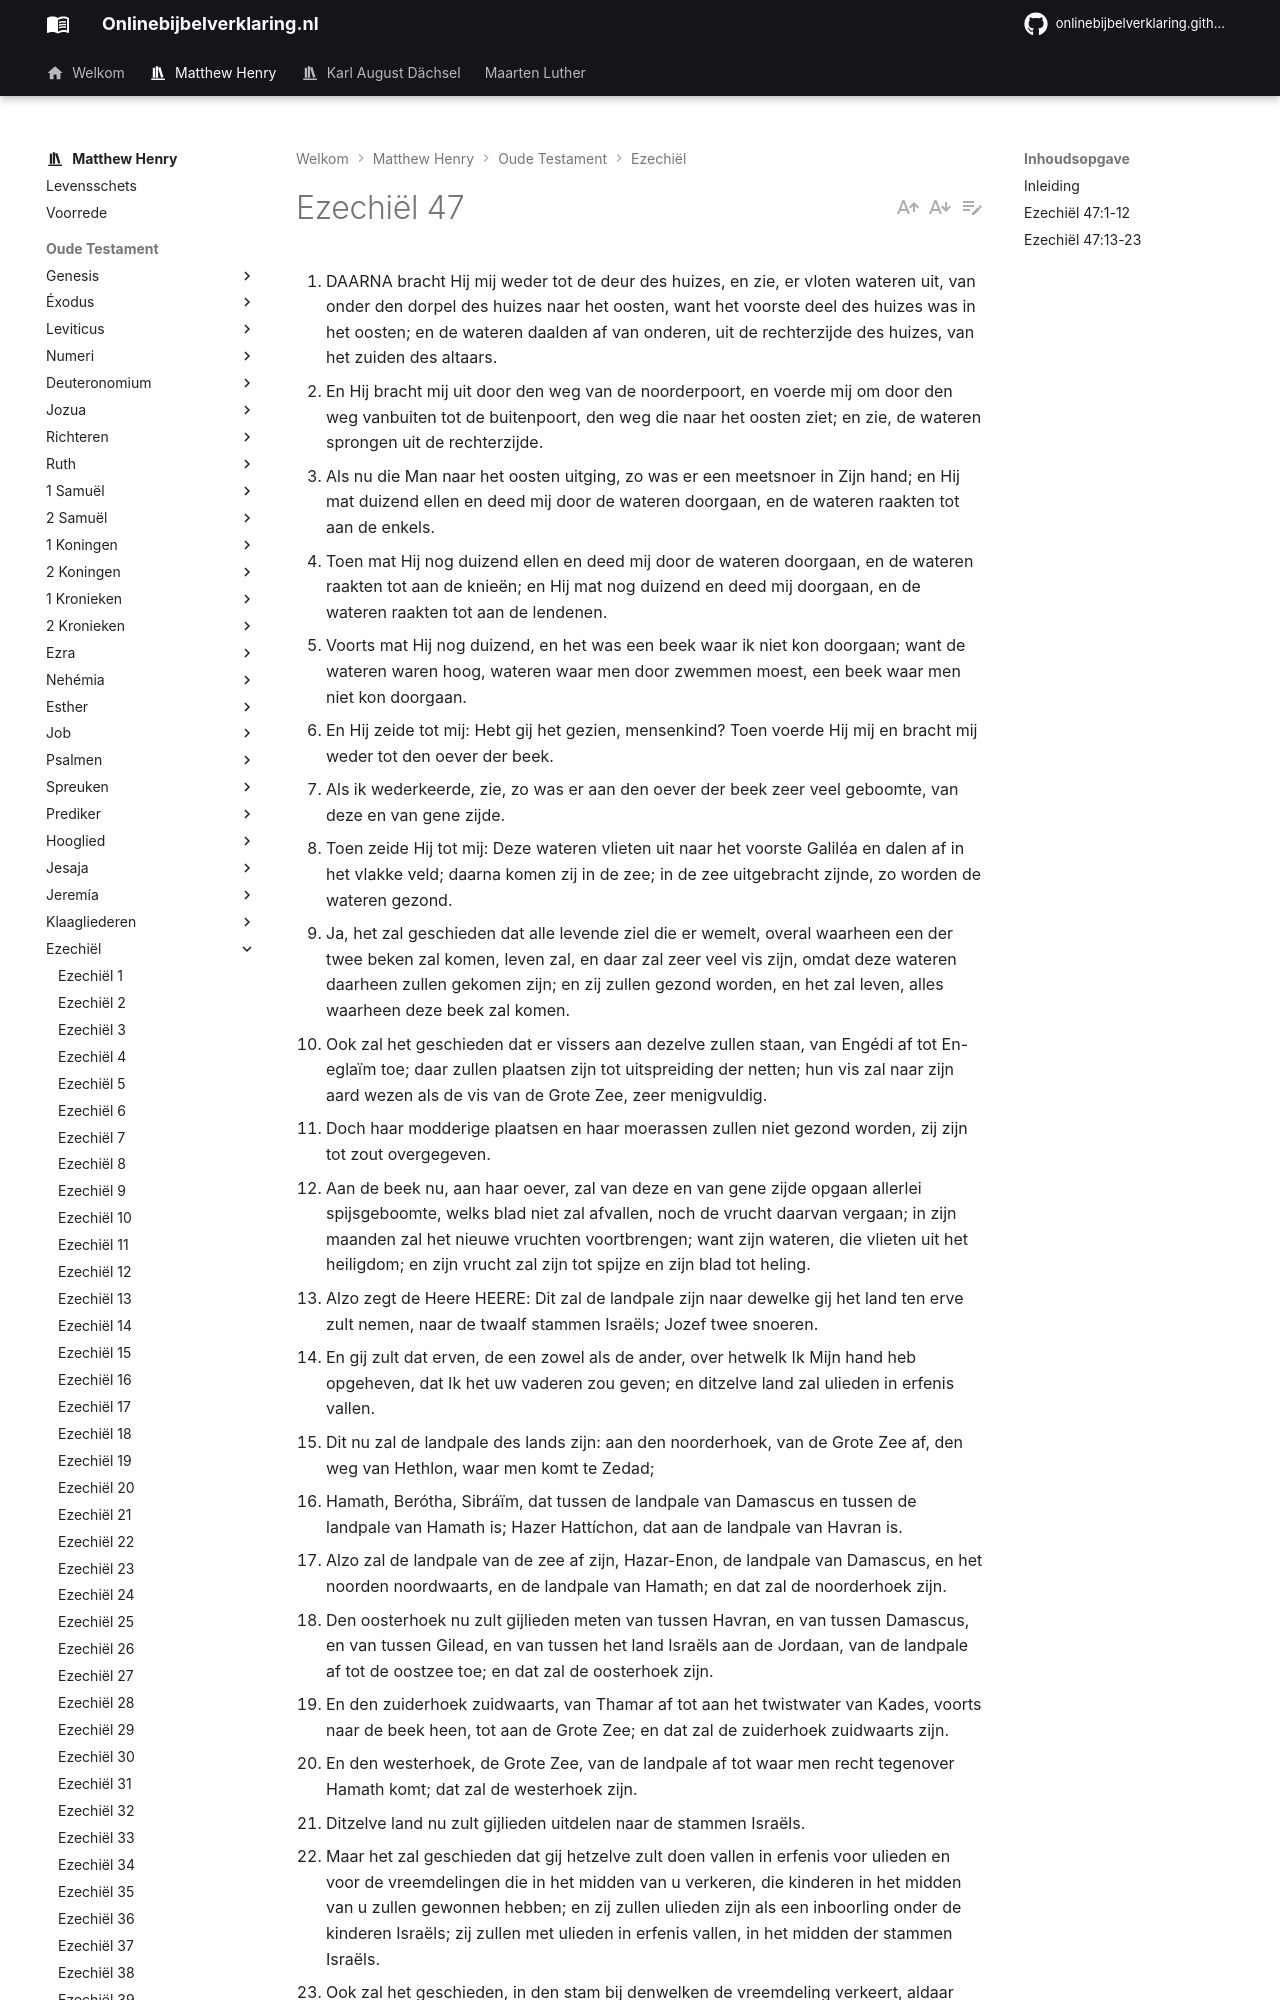

repository: onlinebijbelverklaring/onlinebijbelverklaring.github.io · page: matthewhenry/Ezechiel/Ezechiel47/index.html · generator: mkdocs

1. DAARNA bracht Hij mij weder tot de deur des huizes, en zie, er vloten wateren uit, van onder den dorpel des huizes naar het oosten, want het voorste deel des huizes was in het oosten; en de wateren daalden af van onderen, uit de rechterzijde des huizes, van het zuiden des altaars.
2. En Hij bracht mij uit door den weg van de noorderpoort, en voerde mij om door den weg vanbuiten tot de buitenpoort, den weg die naar het oosten ziet; en zie, de wateren sprongen uit de rechterzijde.
3. Als nu die Man naar het oosten uitging, zo was er een meetsnoer in Zijn hand; en Hij mat duizend ellen en deed mij door de wateren doorgaan, en de wateren raakten tot aan de enkels.
4. Toen mat Hij nog duizend ellen en deed mij door de wateren doorgaan, en de wateren raakten tot aan de knieën; en Hij mat nog duizend en deed mij doorgaan, en de wateren raakten tot aan de lendenen.
5. Voorts mat Hij nog duizend, en het was een beek waar ik niet kon doorgaan; want de wateren waren hoog, wateren waar men door zwemmen moest, een beek waar men niet kon doorgaan.
6. En Hij zeide tot mij: Hebt gij het gezien, mensenkind? Toen voerde Hij mij en bracht mij weder tot den oever der beek.
7. Als ik wederkeerde, zie, zo was er aan den oever der beek zeer veel geboomte, van deze en van gene zijde.
8. Toen zeide Hij tot mij: Deze wateren vlieten uit naar het voorste Galiléa en dalen af in het vlakke veld; daarna komen zij in de zee; in de zee uitgebracht zijnde, zo worden de wateren gezond.
9. Ja, het zal geschieden dat alle levende ziel die er wemelt, overal waarheen een der twee beken zal komen, leven zal, en daar zal zeer veel vis zijn, omdat deze wateren daarheen zullen gekomen zijn; en zij zullen gezond worden, en het zal leven, alles waarheen deze beek zal komen.
10. Ook zal het geschieden dat er vissers aan dezelve zullen staan, van Engédi af tot En-eglaïm toe; daar zullen plaatsen zijn tot uitspreiding der netten; hun vis zal naar zijn aard wezen als de vis van de Grote Zee, zeer menigvuldig.
11. Doch haar modderige plaatsen en haar moerassen zullen niet gezond worden, zij zijn tot zout overgegeven.
12. Aan de beek nu, aan haar oever, zal van deze en van gene zijde opgaan allerlei spijsgeboomte, welks blad niet zal afvallen, noch de vrucht daarvan vergaan; in zijn maanden zal het nieuwe vruchten voortbrengen; want zijn wateren, die vlieten uit het heiligdom; en zijn vrucht zal zijn tot spijze en zijn blad tot heling.
13. Alzo zegt de Heere HEERE: Dit zal de landpale zijn naar dewelke gij het land ten erve zult nemen, naar de twaalf stammen Israëls; Jozef twee snoeren.
14. En gij zult dat erven, de een zowel als de ander, over hetwelk Ik Mijn hand heb opgeheven, dat Ik het uw vaderen zou geven; en ditzelve land zal ulieden in erfenis vallen.
15. Dit nu zal de landpale des lands zijn: aan den noorderhoek, van de Grote Zee af, den weg van Hethlon, waar men komt te Zedad;
16. Hamath, Berótha, Sibráïm, dat tussen de landpale van Damascus en tussen de landpale van Hamath is; Hazer Hattíchon, dat aan de landpale van Havran is.
17. Alzo zal de landpale van de zee af zijn, Hazar-Enon, de landpale van Damascus, en het noorden noordwaarts, en de landpale van Hamath; en dat zal de noorderhoek zijn.
18. Den oosterhoek nu zult gijlieden meten van tussen Havran, en van tussen Damascus, en van tussen Gilead, en van tussen het land Israëls aan de Jordaan, van de landpale af tot de oostzee toe; en dat zal de oosterhoek zijn.
19. En den zuiderhoek zuidwaarts, van Thamar af tot aan het twistwater van Kades, voorts naar de beek heen, tot aan de Grote Zee; en dat zal de zuiderhoek zuidwaarts zijn.
20. En den westerhoek, de Grote Zee, van de landpale af tot waar men recht tegenover Hamath komt; dat zal de westerhoek zijn.
21. Ditzelve land nu zult gijlieden uitdelen naar de stammen Israëls.
22. Maar het zal geschieden dat gij hetzelve zult doen vallen in erfenis voor ulieden en voor de vreemdelingen die in het midden van u verkeren, die kinderen in het midden van u zullen gewonnen hebben; en zij zullen ulieden zijn als een inboorling onder de kinderen Israëls; zij zullen met ulieden in erfenis vallen, in het midden der stammen Israëls.
23. Ook zal het geschieden, in den stam bij denwelken de vreemdeling verkeert, aldaar zult gij hem zijn erfenis geven, spreekt de Heere HEERE.

## Inleiding

In dit hoofdstuk hebben wij:

I. Het gezicht der heilige wateren, hun oorsprong, hun omvang, diepte en geneeskracht, de menigte visch erin, en een beschrijving der bomen, die op hun oevers groeien vers 1-12.  
II. een aanwijzing van de grenzen van het land Kanaän, dat hij loting werd verdeeld onder de stammen Israëls en de vreemdelingen, die onder hen verkeerden, vers 13-23.
